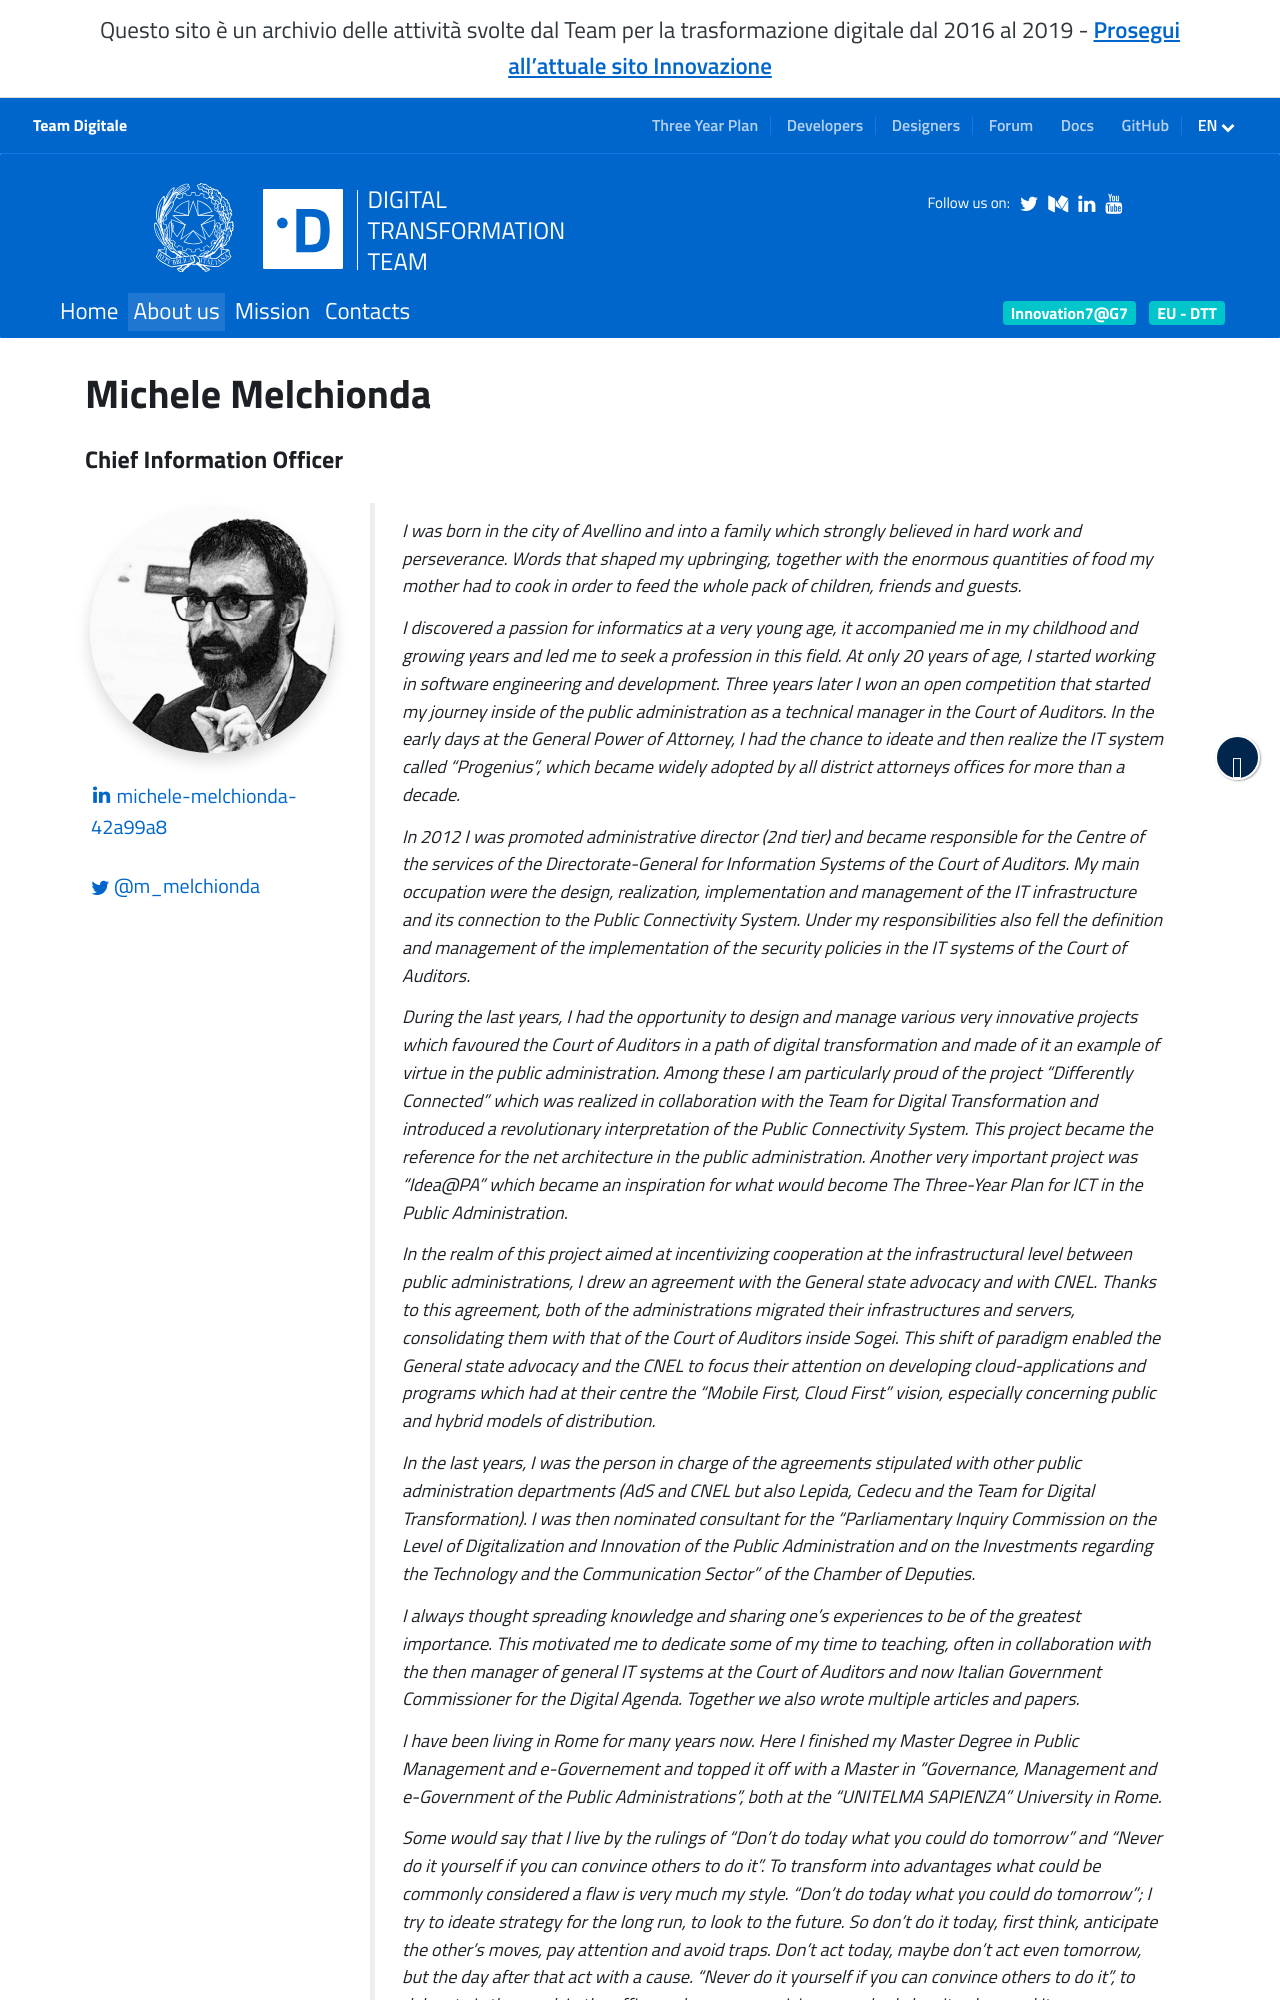

repository: teamdigitale/teamdigitale.governo.it · page: en/people/michele-melchionda.html · generator: jekyll

---
title: Michele Melchionda
lang: en
permalink: /en/people/michele-melchionda
layout: people
role: Chief Information Officer
twitter_user: m_melchionda
medium_user:
linkedin_url: https://www.linkedin.com/in/michele-melchionda-42a99a8
ref: michele-melchionda
parent_ref: team
start_date: February 22, 2019
end_date: September 15, 2019
period_provided: until September 15, 2019
annual_compensation: The expert does not receive any compensation for the carrying out of his task in the Team.
approved_by_court: April 8, 2019
---
 
I was born in the city of Avellino and into a family which strongly believed in hard work and perseverance. Words that shaped my upbringing, together with the enormous quantities of food my mother had to cook in order to feed the whole pack of children, friends and guests.

I discovered a passion for informatics at a very young age, it accompanied me in my childhood and growing years and led me to seek a profession in this field. At only 20 years of age, I started working in software engineering and development.
Three years later I won an open competition that started my journey inside of the public administration as a technical manager in the Court of Auditors. In the early days at the General Power of Attorney, I had the chance to ideate and then realize the IT system called “Progenius”, which became widely adopted by all district attorneys offices for more than a decade.

In 2012 I was promoted administrative director (2nd tier) and became responsible for the Centre of the services of the Directorate-General for Information Systems of the Court of Auditors. My main occupation were the design, realization, implementation and management of the IT infrastructure and its connection to the Public Connectivity System. Under my responsibilities also fell the definition and management of the implementation of the security policies in the IT systems of the Court of Auditors.

During the last years, I had the opportunity to design and manage various very innovative projects which favoured the Court of Auditors in a path of digital transformation and made of it an example of virtue in the public administration. Among these I am particularly proud of the project “Differently Connected” which was realized in collaboration with the Team for Digital Transformation and introduced a revolutionary interpretation of the Public Connectivity System. This project became the reference for the net architecture in the public administration. Another very important project was “Idea@PA” which became an inspiration for what would become The Three-Year Plan for ICT in the Public Administration.

In the realm of this project aimed at incentivizing cooperation at the infrastructural level between public administrations, I drew an agreement with the General state advocacy and with CNEL. Thanks to this agreement, both of the administrations migrated their infrastructures and servers, consolidating them with that of the Court of Auditors inside Sogei. This shift of paradigm enabled the General state advocacy and the CNEL to focus their attention on developing cloud-applications and programs which had at their centre the “Mobile First, Cloud First” vision, especially concerning public and hybrid models of distribution.

In the last years, I was the person in charge of the agreements stipulated with other public administration departments (AdS and CNEL but also Lepida, Cedecu and the Team for Digital Transformation). I was then nominated consultant for the “Parliamentary Inquiry Commission on the Level of Digitalization and Innovation of the Public Administration and on the Investments regarding the Technology and the Communication Sector” of the Chamber of Deputies.
